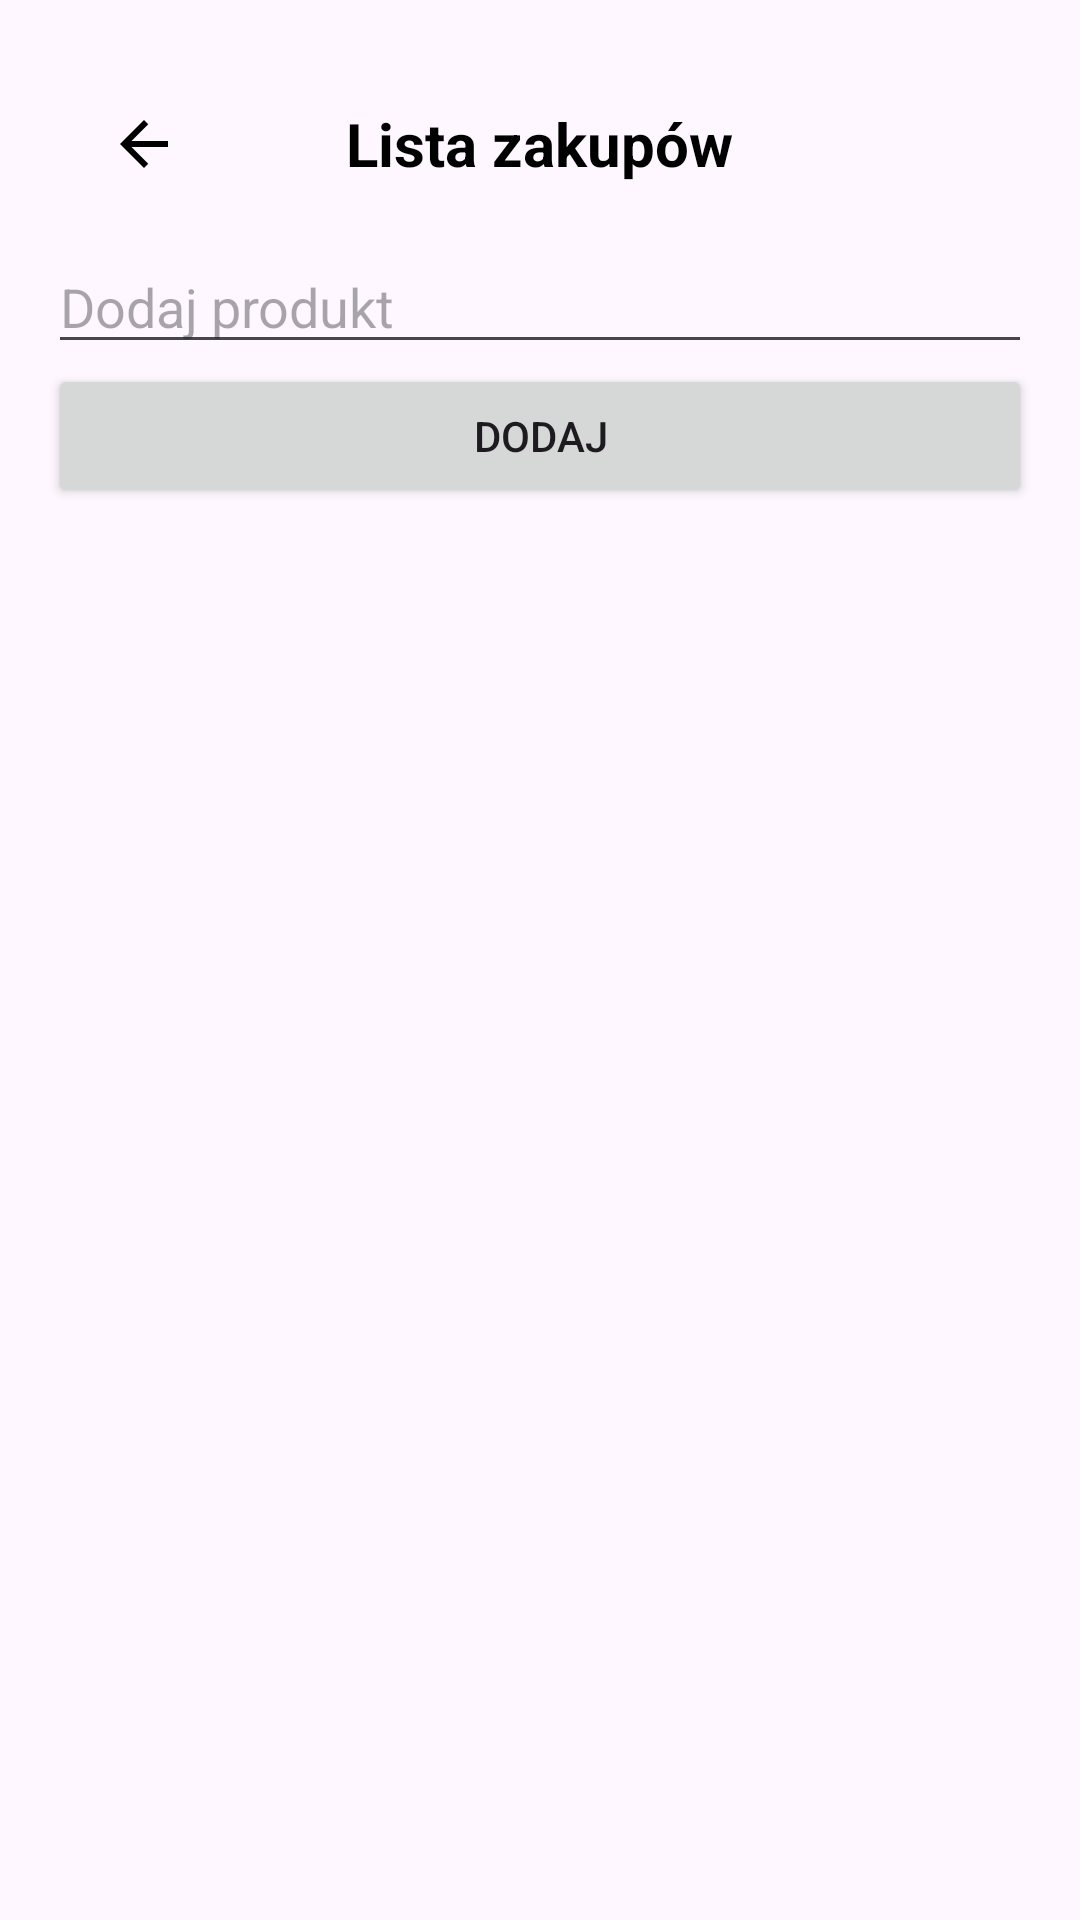

Android layout source for this screen:
<!-- AndroidManifest.xml: application theme Theme.Inzynierkav3 -->
<!-- res/layout/activity_lista_zakupow.xml -->
<?xml version="1.0" encoding="utf-8"?>
<LinearLayout xmlns:android="http://schemas.android.com/apk/res/android"
    android:layout_width="match_parent"
    android:layout_height="match_parent"
    android:orientation="vertical"
    android:padding="16dp">

    <RelativeLayout
        android:layout_width="match_parent"
        android:layout_height="wrap_content"
        android:padding="12dp">

        
        <ImageButton
            android:id="@+id/button_back"
            android:layout_width="40dp"
            android:layout_height="40dp"
            android:background="?attr/selectableItemBackgroundBorderless"
            android:src="@drawable/baseline_arrow_back_24"
            android:contentDescription="Powrót"
            android:layout_alignParentStart="true"
            android:layout_centerVertical="true"/>
        <TextView
            android:id="@+id/summary_header"
            android:layout_width="wrap_content"
            android:layout_height="wrap_content"
            android:text="Lista zakupów"
            android:textSize="20sp"
            android:textStyle="bold"
            android:textColor="@android:color/black"
            android:layout_centerInParent="true"/>
    </RelativeLayout>
    
    <EditText
        android:id="@+id/editTextProduct"
        android:layout_width="match_parent"
        android:layout_height="wrap_content"
        android:hint="Dodaj produkt" />

    
    <Button
        android:id="@+id/buttonAdd"
        android:layout_width="match_parent"
        android:layout_height="wrap_content"
        android:text="Dodaj" />

    
    <androidx.recyclerview.widget.RecyclerView
        android:id="@+id/recyclerView"
        android:layout_width="match_parent"
        android:layout_height="wrap_content"
        android:layout_marginTop="16dp"/>

</LinearLayout>
<!-- resources referenced by this layout -->
<resources>
  <!-- drawable baseline_arrow_back_24 (drawable) -->
  <vector xmlns:android="http://schemas.android.com/apk/res/android"
      android:width="24dp"
      android:height="24dp"
      android:viewportWidth="24"
      android:viewportHeight="24">
  <path android:fillColor="@android:color/black" android:pathData="M20,11H7.83l5.59,-5.59L12,4l-8,8 8,8 1.41,-1.41L7.83,13H20v-2z"/>
      </vector>
  <style name="Theme.Inzynierkav3" parent="Base.Theme.Inzynierkav3" />
  <style name="Base.Theme.Inzynierkav3" parent="Theme.Material3.DayNight.NoActionBar">
          
          
      </style>
</resources>
